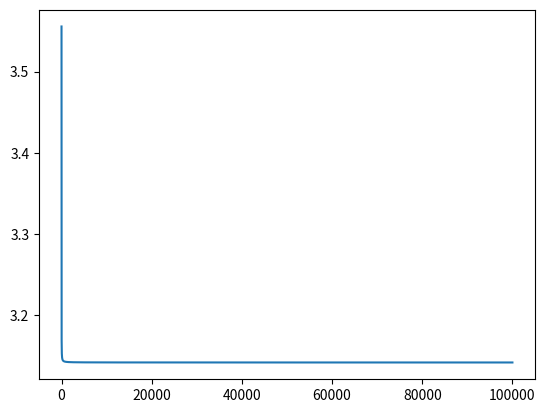

Write Python code to recreate this figure.
# 오일러공식을 이용한 파이 근사값 구하기
n = 1
result = 1

# while문
while n <= 10000:
    a = ((2 * n + 1) ** 2 - 1) / ((2 * n + 1) ** 2)
    result = result * a
    n = n + 1
print(result*4)

pilist = [

]

# for문
n = 1
p = 1
for n in range(1, 100000):
    p = p * ((2 * n + 1) ** 2 - 1) / ((2 * n + 1) ** 2)
    #print(p*4, ',')
    pilist.append(p*4)



import matplotlib.pyplot as plt
plt.plot(pilist)
plt.show()
